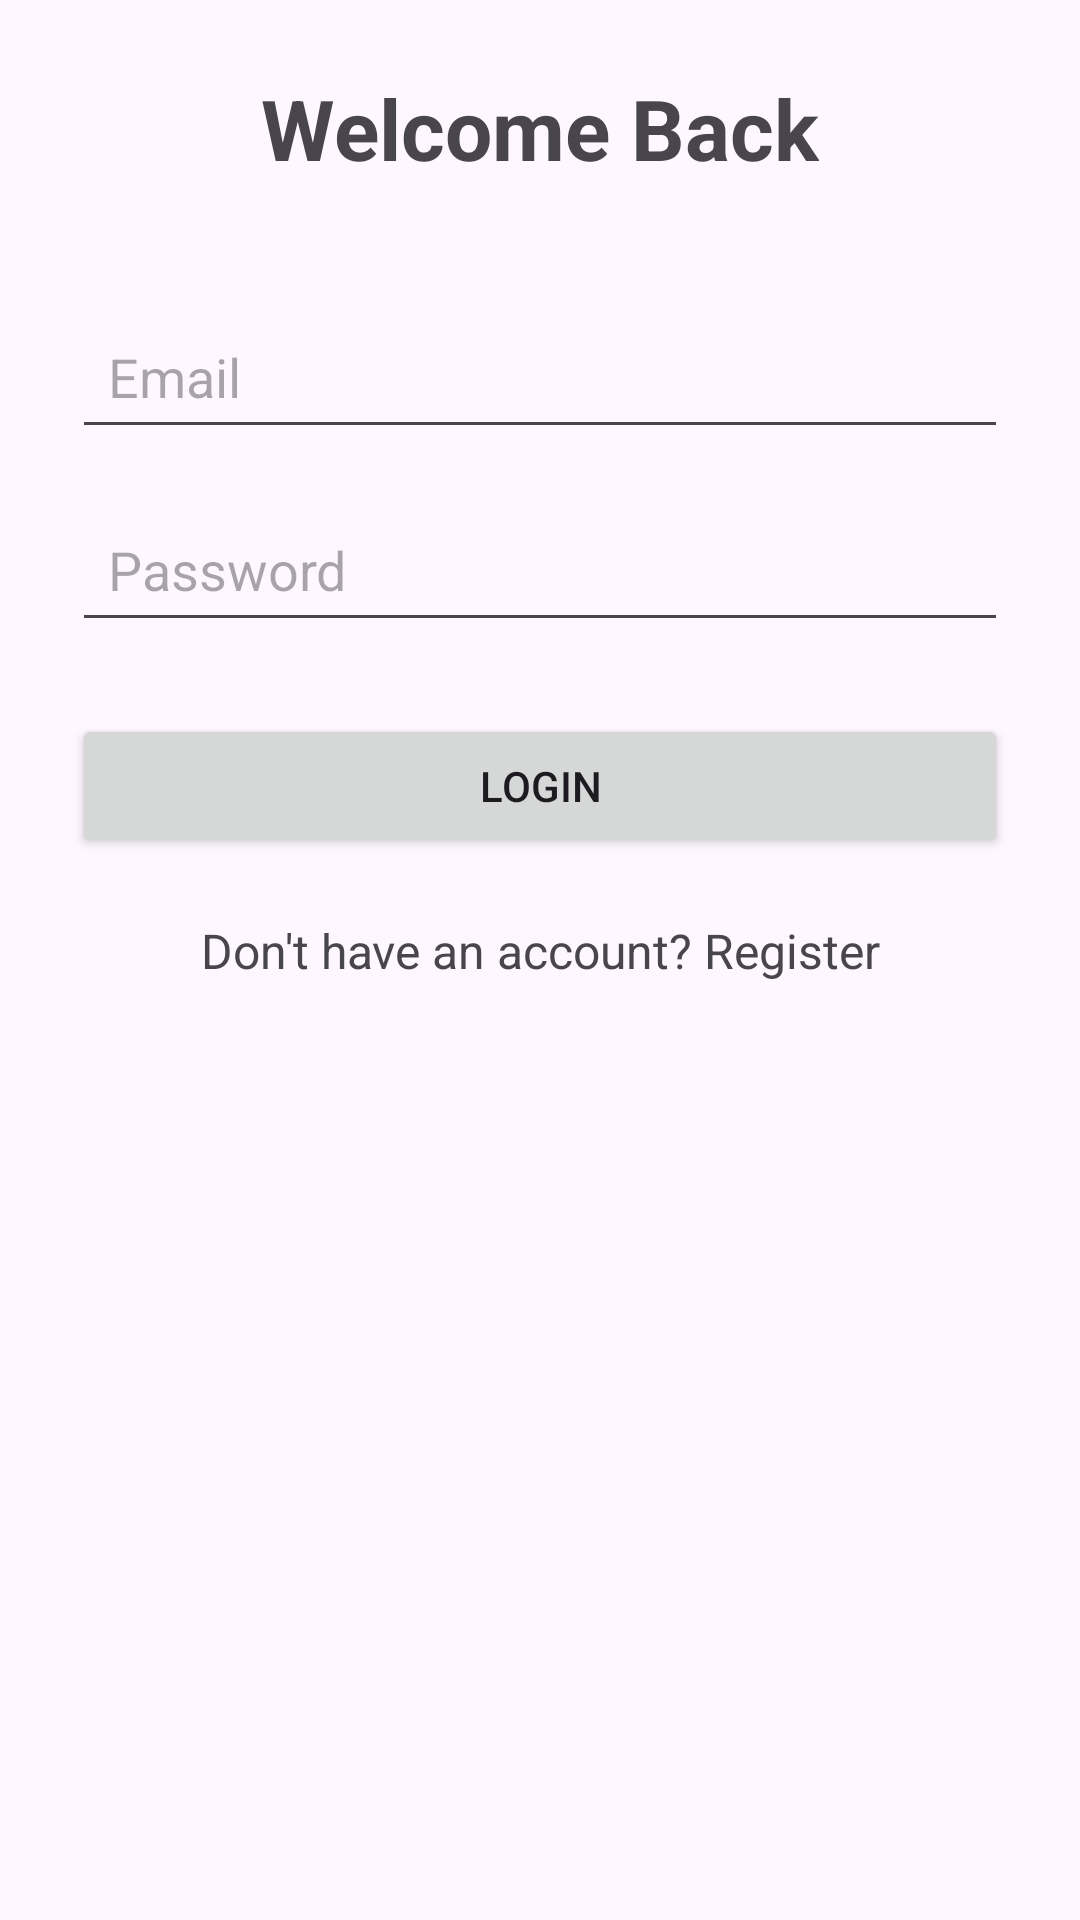

Layout XML and referenced resources for this Android screen:
<!-- AndroidManifest.xml: application theme Theme.OutfitStudio -->
<!-- res/layout/activity_login.xml -->
<?xml version="1.0" encoding="utf-8"?>
<androidx.constraintlayout.widget.ConstraintLayout
    xmlns:android="http://schemas.android.com/apk/res/android"
    xmlns:app="http://schemas.android.com/apk/res-auto"
    xmlns:tools="http://schemas.android.com/tools"
    android:id="@+id/main"
    android:layout_width="match_parent"
    android:layout_height="match_parent"
    android:padding="24dp"
    tools:context=".LoginActivity">

    <TextView
        android:id="@+id/tvLoginTitle"
        android:layout_width="wrap_content"
        android:layout_height="wrap_content"
        android:text="Welcome Back"
        android:textSize="28sp"
        android:textStyle="bold"
        app:layout_constraintTop_toTopOf="parent"
        app:layout_constraintStart_toStartOf="parent"
        app:layout_constraintEnd_toEndOf="parent" />

    <EditText
        android:id="@+id/etLoginEmail"
        android:layout_width="0dp"
        android:layout_height="wrap_content"
        android:layout_marginTop="40dp"
        android:hint="Email"
        android:inputType="textEmailAddress"
        android:padding="12dp"
        app:layout_constraintTop_toBottomOf="@id/tvLoginTitle"
        app:layout_constraintStart_toStartOf="parent"
        app:layout_constraintEnd_toEndOf="parent" />

    <EditText
        android:id="@+id/etLoginPassword"
        android:layout_width="0dp"
        android:layout_height="wrap_content"
        android:layout_marginTop="16dp"
        android:hint="Password"
        android:inputType="textPassword"
        android:padding="12dp"
        app:layout_constraintTop_toBottomOf="@id/etLoginEmail"
        app:layout_constraintStart_toStartOf="parent"
        app:layout_constraintEnd_toEndOf="parent" />

    <Button
        android:id="@+id/btnLogin"
        android:layout_width="0dp"
        android:layout_height="wrap_content"
        android:layout_marginTop="24dp"
        android:text="Login"
        app:layout_constraintTop_toBottomOf="@id/etLoginPassword"
        app:layout_constraintStart_toStartOf="parent"
        app:layout_constraintEnd_toEndOf="parent" />

    <TextView
        android:id="@+id/tvRegister"
        android:layout_width="wrap_content"
        android:layout_height="wrap_content"
        android:layout_marginTop="20dp"
        android:text="Don't have an account? Register"
        android:textSize="16sp"
        android:clickable="true"
        android:focusable="true"
        app:layout_constraintTop_toBottomOf="@id/btnLogin"
        app:layout_constraintStart_toStartOf="parent"
        app:layout_constraintEnd_toEndOf="parent" />

    <ProgressBar
        android:id="@+id/loginProgressBar"
        android:layout_width="wrap_content"
        android:layout_height="wrap_content"
        android:visibility="gone"
        app:layout_constraintTop_toBottomOf="@id/tvRegister"
        app:layout_constraintStart_toStartOf="parent"
        app:layout_constraintEnd_toEndOf="parent" />

</androidx.constraintlayout.widget.ConstraintLayout>
<!-- resources referenced by this layout -->
<resources>
  <style name="Theme.OutfitStudio" parent="Base.Theme.OutfitStudio" />
  <style name="Base.Theme.OutfitStudio" parent="Theme.Material3.DayNight.NoActionBar">
          
          
      </style>
</resources>
